Run: headless pygame with SDL's dummy video driver; simulated clock (each Clock.tick advances the game by its frame time, no real sleeping); random seed 0; keys injected as events and as key.get_pressed() state; no mouse input.
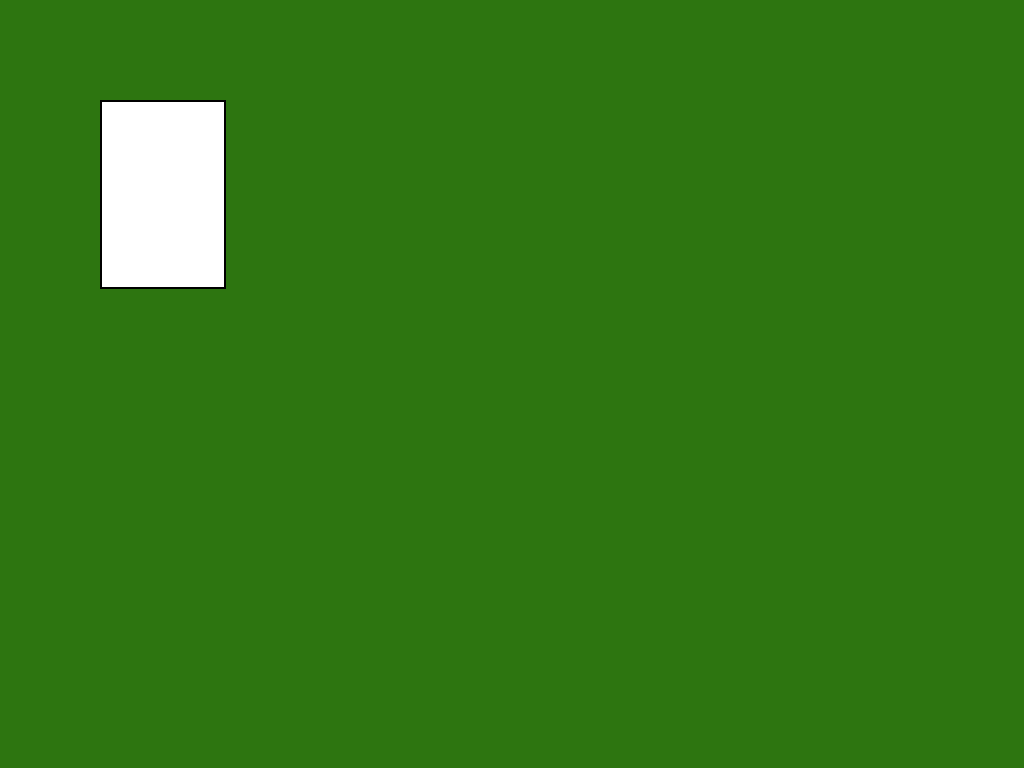
Frame 1 of 4 · flips 1–60 · no input
Frame 2 of 4 · flips 61–180 · tapped SPACE, RETURN · held RIGHT (→), D · screen unchanged from frame 1, image omitted
Frame 3 of 4 · flips 181–300 · held DOWN (↓), S · screen unchanged from frame 2, image omitted
Frame 4 of 4 · flips 301–420 · held LEFT (←), A, UP (↑), W · screen unchanged from frame 3, image omitted

The pygame program that drew these frames:

import pygame

# Farben
BLACK = (0, 0, 0)
RED = (200, 0, 0)
GREEN = (45, 117, 16)
WHITE = (255, 255, 255)
BROWN = (156, 86, 12)
GOLD = (215, 162, 20)

# Initialisierung
pygame.init()
screen = pygame.display.set_mode((0, 0), pygame.FULLSCREEN)
pygame.display.set_caption("Jasskarte anzeigen")

# Jasskartengröße (z. B. 126 x 189 px)
card_width = 126
card_height = 189
card_rect = pygame.Rect(100, 100, card_width, card_height)

# Hauptloop
running = True
while running:
    screen.fill(GREEN)  # Hintergrundfarbe

    # Events
    for event in pygame.event.get():
        if event.type == pygame.QUIT:
            running = False
        elif event.type == pygame.KEYDOWN:
            if event.key == pygame.K_ESCAPE:
                running = False

    # Karte zeichnen
    pygame.draw.rect(screen, WHITE, card_rect)
    pygame.draw.rect(screen, BLACK, card_rect, 2)  # schwarzer Rahmen

    pygame.display.flip()

pygame.quit()
